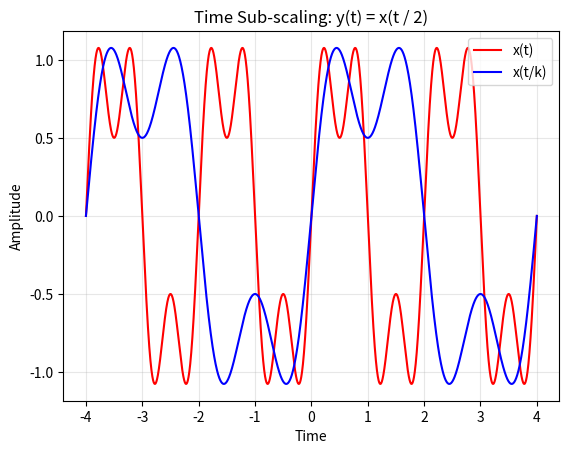
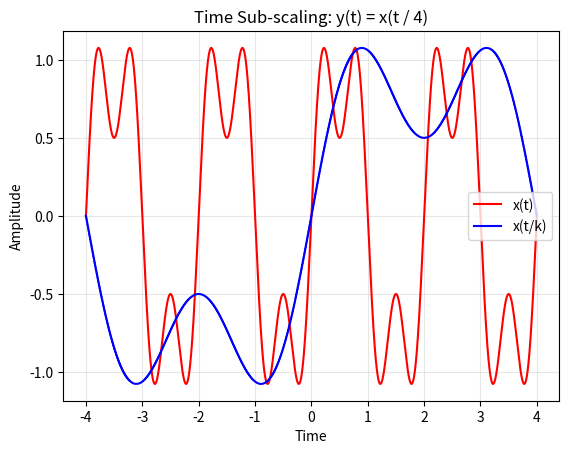

Write Python code to recreate these figures, in order.
import numpy as np
import matplotlib.pyplot as plt

# ----------------------------
# Time axis
# ----------------------------
T_MIN, T_MAX, N = -4.0, 4.0, 4001


def x_of_t(t: np.ndarray) -> np.ndarray:
    """
    Base signal x(t): sinusoidal signal
    """
    return (
        np.sin(2 * np.pi * 0.5 * t)
        + 0.5 * np.sin(2 * np.pi * 1.5 * t)
    )


# ==========================================================
# ANSWER IMPLEMENTATION
# ==========================================================

def interpolate_signal(
    t_original: np.ndarray,
    x_original: np.ndarray,
    t_query: np.ndarray
) -> np.ndarray:
    """
    Interpolate using average of two neighboring samples.
    """
    n = len(x_original)
    k = t_original[0] / t_query[0]
    t_center_idx = 0
    for i in range(n):
        if (t_original[i] == 0):
            t_center_idx = i
            break

    y = np.zeros_like(x_original)
    for i in range(n):
        time = i - t_center_idx
        # at time, we need to use (time / k) value of x
        time_k = (time / k)
        if (time_k.is_integer()):
            # get corresponding index
            idx = time_k + t_center_idx
            if (0 <= idx and idx < n):
                y[i] = x_original[int(idx)]
        else:
            # interpolate
            left = int(np.floor(time_k)) + t_center_idx
            right = int(np.ceil(time_k)) + t_center_idx
            y[i] = 0.5 * (x_original[left] + x_original[right])

    return y



def time_scale(
    t: np.ndarray,
    x: np.ndarray,
    k: int
) -> np.ndarray:
    """
    Time sub-scaling:
        y(t) = x(t / k)
    """
    t_query = t / k
    return interpolate_signal(t, x, t_query)


def plot_pair(t: np.ndarray, x: np.ndarray, y: np.ndarray, title: str):
    """
    Plot graphs.
    """
    pass
    plt.figure()
    plt.plot(t, x, color = "red", label = "x(t)")
    plt.plot(t, y, color = "blue", label = "x(t/k)")
    plt.grid(True, alpha = 0.3)
    plt.legend()
    plt.xlabel("Time")
    plt.ylabel("Amplitude")
    plt.title(title)

# ----------------------------
# Main
# ----------------------------
def main():
    t = np.linspace(T_MIN, T_MAX, N)
    x = x_of_t(t)

    k = 2   # sub-scaling factor
    y = time_scale(t, x, k)

    plot_pair(
        t,
        x,
        y,
        title=f"Time Sub-scaling: y(t) = x(t / {k})"
    )

    plot_pair(
        t,
        x,
        time_scale(t, x, 4),
        title="Time Sub-scaling: y(t) = x(t / 4)"
    )

    plt.show()


if __name__ == "__main__":
    main()
